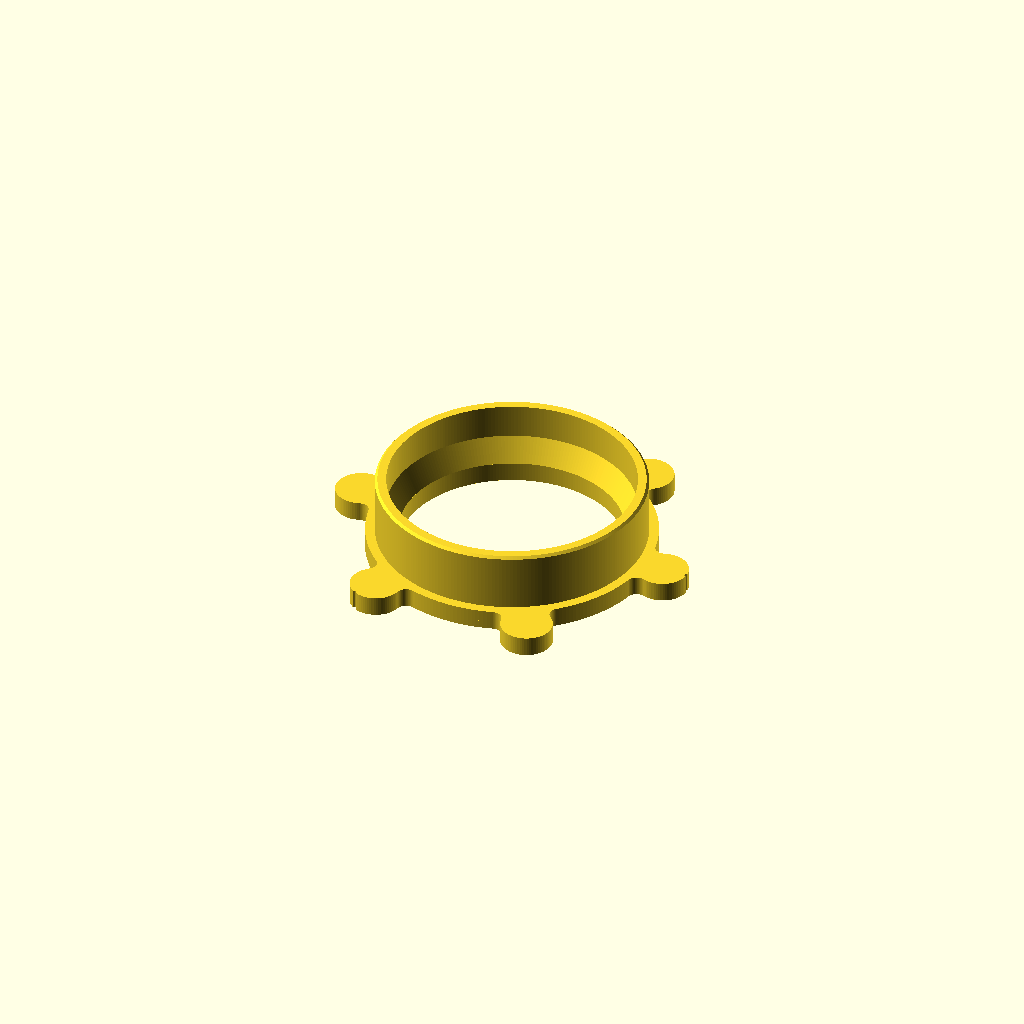
Cell 1: the model at its default parameters.
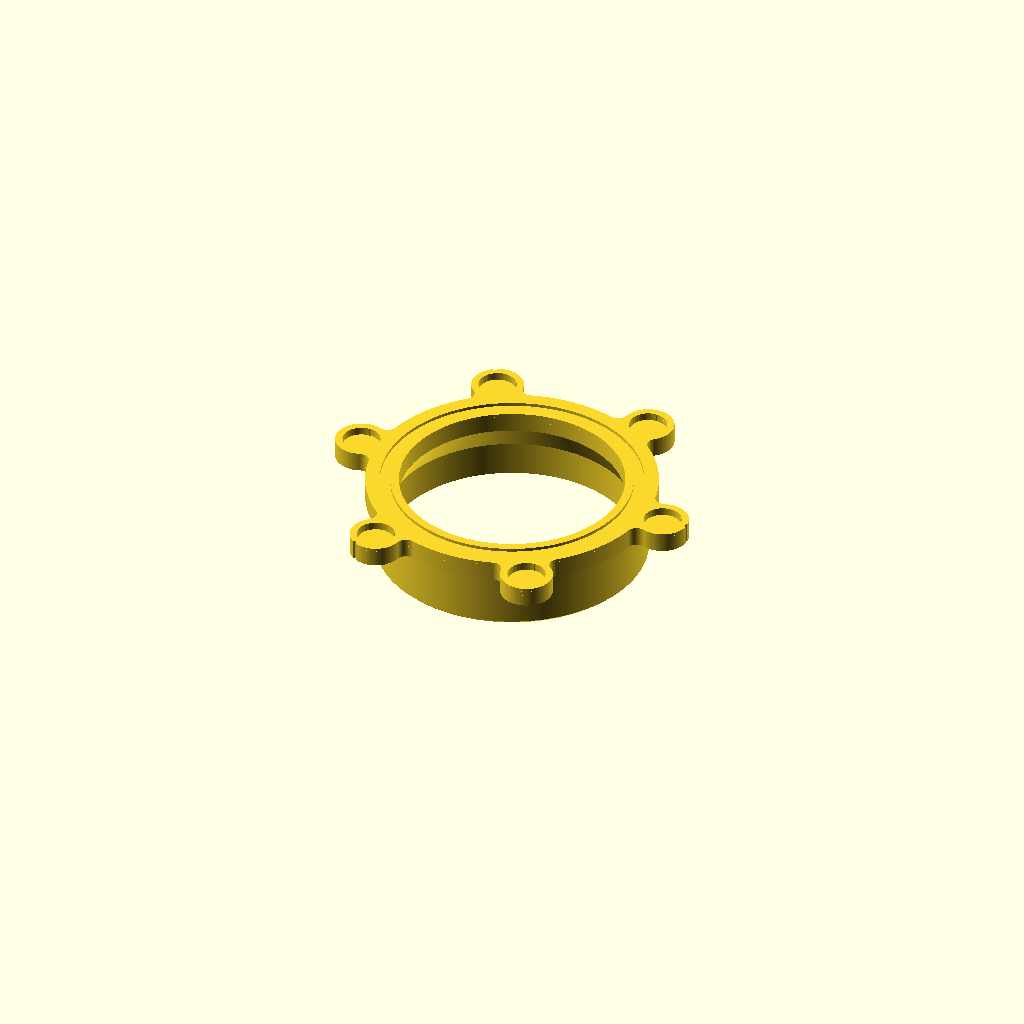
Cell 2: ausgabe = "montiert" (everything else at default).
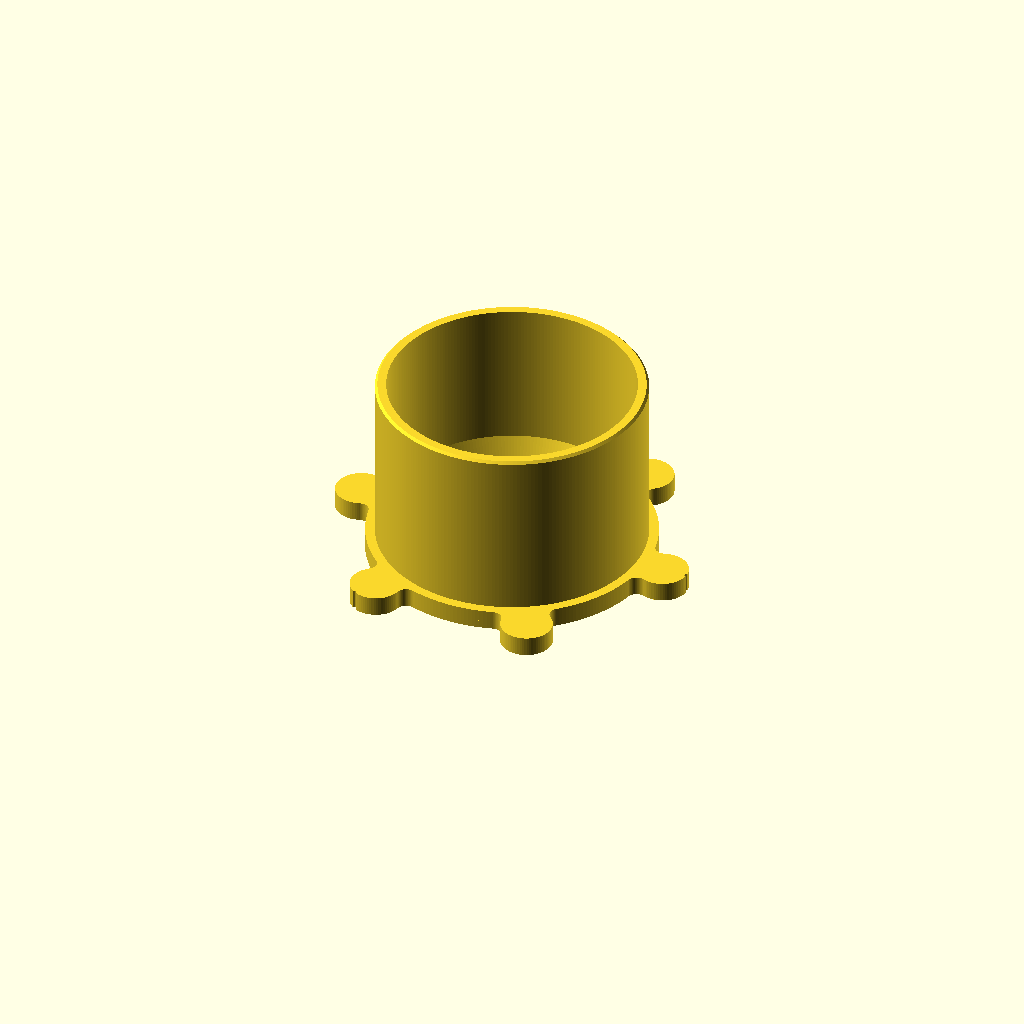
Cell 3 — mf_len set to 70, the other parameters unchanged.
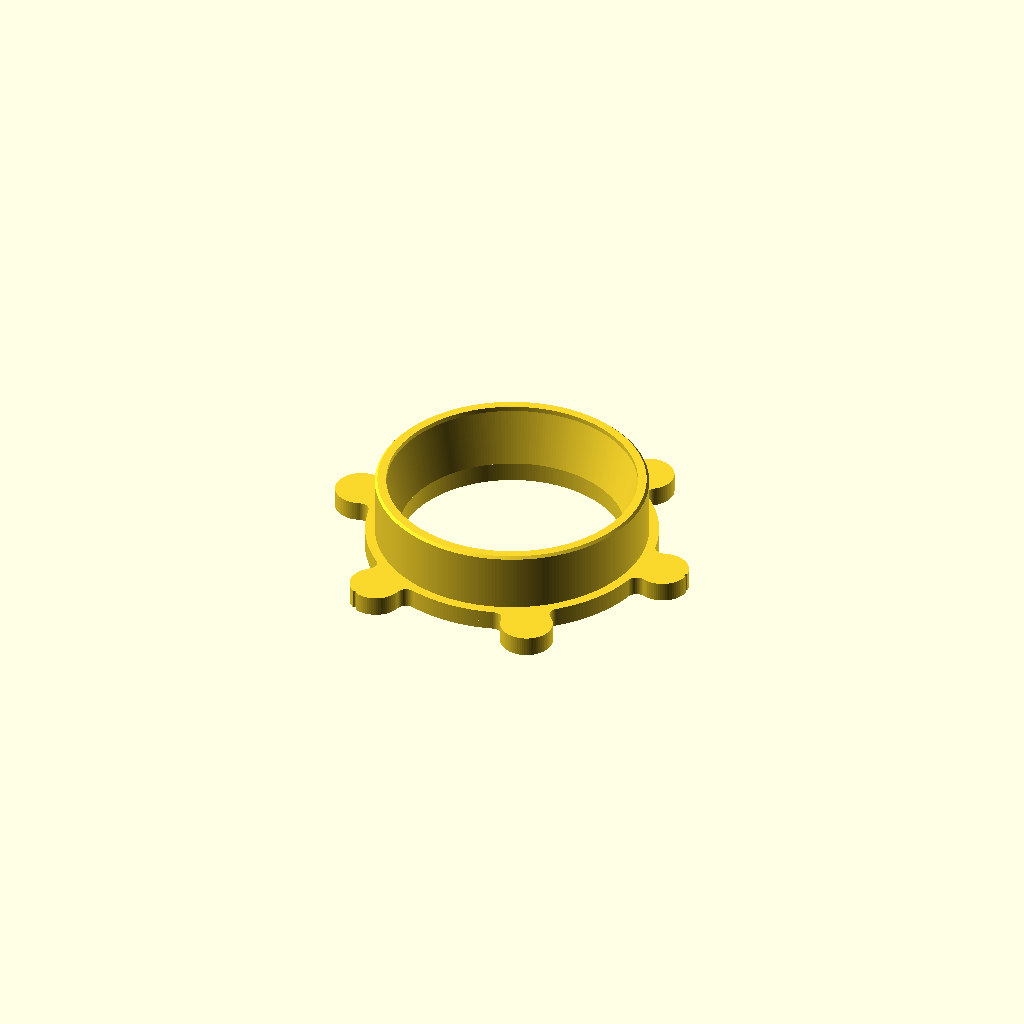
Cell 4: the same model with mf_kegel_l = 25.
All cells are drawn from one camera (rotation 55°, 0°, 25°, orthographic, colour scheme Cornfield), so only the parameter changes between them.
Source of the model, abluft/abluft_dn110_muffe.scad:
// =====================================================================
//  DN110-Muffenseite -> Magnetflansch fuer den 6er Schlauchanschluss (6 Magnete, wie Verjuengung/Adapter/Doppelbogen).
//  OpenSCAD 2021.01 oder neuer.
//
//  Ein einziges, gerades Druckteil:
//    Rohrstumpf (steckt in die Muffe des DN110-Rohrs, ø109 / ø100, 24 mm bei ca. 25 mm Muffentiefe)
//    + Magnetflansch (6 Magnete, Muster des 100er Schlauchanschlusses, Magnetflaeche mit Dichtungsnut).
//  Die Rueckseite des Flanschs ist der Anschlag fuer die Stirnflaeche der Muffe (Muffe AD ca. 128 mm < Flansch).
//  Innen geht die Bohrung des Flanschs (ø90) ueber einen kurzen Kegel auf den Innendurchmesser des Stumpfs (ø100) ueber.
//
//  Druckpose: Magnetflaeche auf dem Druckbett, Stumpf nach oben, ohne Stuetzen (Taschen werden ueberbrueckt,
//  der Innenkegel hat ca. 27 Grad Neigung zur Senkrechten).
//  Dichtung der Magnetflaeche: dichtung_100_anschluss_tpu.stl (wie an allen 100er Flaechen).
//
//  ausgabe: "druck" (Druckpose) | "montiert" (Stumpf nach unten, Flansch oben; Magnetflaeche zeigt nach oben) | "info"
//  Export: werkzeuge/export_dn110_muffe.sh
// =====================================================================
include <abluft_system.scad>
part = "keiner";                 // keine Ausgabe des Systems (muss nach dem include stehen)

/* [Ausgabe] */
ausgabe = "druck";               // ["druck", "montiert", "info"]

/* [Stumpf] */
// mf_od / mf_id: Aussen-/Innendurchmesser des Stumpfs (wie Rohrstumpf der Verjuengung: 109 / 100)
mf_od = 109;
mf_id = 100;
// mf_len: Laenge des Stumpfs ab der Rueckseite des Flanschs (= Einstecktiefe); kuerzer als die Muffentiefe, damit der Flansch buendig auf der Muffe aufliegt
mf_len = 24;                     // [15:1:70]  (Muffentiefe ca. 25 mm, 1 mm Reserve: Flansch liegt plan auf der Muffe auf)
// mf_fase: Einfuehrfase am Stumpfende (aussen), mm
mf_fase = 1.0;                   // [0:0.5:3]
// mf_kegel_l: Laenge des inneren Uebergangskegels (Bohrung des Flanschs -> mf_id), mm; 0 = Absatz
mf_kegel_l = 10;                 // [0:1:25]

/* [Flansch] */
// mf_t: Dicke des Magnetflanschs (Referenz 8, wie Verjuengung/Adapter)
mf_t = flange110_t;              // [5:0.5:12]
// mf_nut: Dichtungsnut auf der Magnetflaeche
mf_nut = true;

// ---------------- abgeleitet ----------------
ro = mf_od / 2;  ri = mf_id / 2;
kl = min(mf_kegel_l, mf_len - 2);
fn = 240;                         // gleiche Facettenzahl wie die Bohrung des Flanschs (sonst Nullvolumen-Splitter)
assert(ro < body110_r - 2, "mf_od zu gross fuer den Flanschkoerper");
assert(ri >= stub_bore_r, "mf_id darf nicht kleiner als die Flanschbohrung sein");
assert(mf_t >= groove_depth_mag + 1.6 && mf_t >= mag_h + mag_depth_extra + 1.2, "mf_t zu klein: Taschentiefe + 1,2 mm Deckschicht noetig");

echo(str("DN110-Muffe: Stumpf ø", mf_od, "/ø", mf_id, " x ", mf_len, " mm, Flansch ", mf_t, " mm, Magnetflaeche ø", 2 * (R110 + lobe110), " mm, Bohrung ø", stub_bore_d, " mm"));
echo(str("Gesamthoehe ", mf_t + mf_len, " mm, Wand am Stumpfende ", (ro - ri), " mm, am Flansch ", (ro - stub_bore_r), " mm"));

// Stumpf: Drehkoerper (Profil in mm: [r, z], z ab Rueckseite des Flanschs)
module stumpf() {
    // Profil [r, z]; mit kl = 0 faellt der Kegelpunkt (ri, kl) auf (ri, 0): Absatz statt Kegel
    pts = [[stub_bore_r, 0], [ro, 0], [ro, mf_len - mf_fase], [ro - mf_fase, mf_len], [ri, mf_len], [ri, kl]];
    rotate_extrude($fn = fn) polygon(pts);
}

module teil() {
    union() {
        // Magnetflansch: Magnetflaeche bei z = 0, Flanschdicke mf_t
        mag_flange(mf_t, n_mag_110, R110, lobe110, body110_r, 0, gr110, mf_nut ? groove_depth_mag : 0, stub_bore_r, 0, 0, false, 0, 0, pr110);
        // Stumpf: Anschluss koplanar an der Rueckseite (z = mf_t)
        translate([0, 0, mf_t]) stumpf();
    }
}

if (ausgabe == "druck") teil();
else if (ausgabe == "montiert") translate([0, 0, mf_t + mf_len]) rotate([180, 0, 0]) teil();
Customizer parameters (derived from the source; name, type, default, range or options):
part: string, default "keiner"
ausgabe: string, default "druck", options "druck", "montiert", "info"
mf_od: number, default 109
mf_id: number, default 100
mf_len: number, default 24, range 15 to 70, step 1
mf_fase: number, default 1, range 0 to 3, step 0.5
mf_kegel_l: number, default 10, range 0 to 25, step 1
mf_nut: bool, default true
fn: number, default 240
